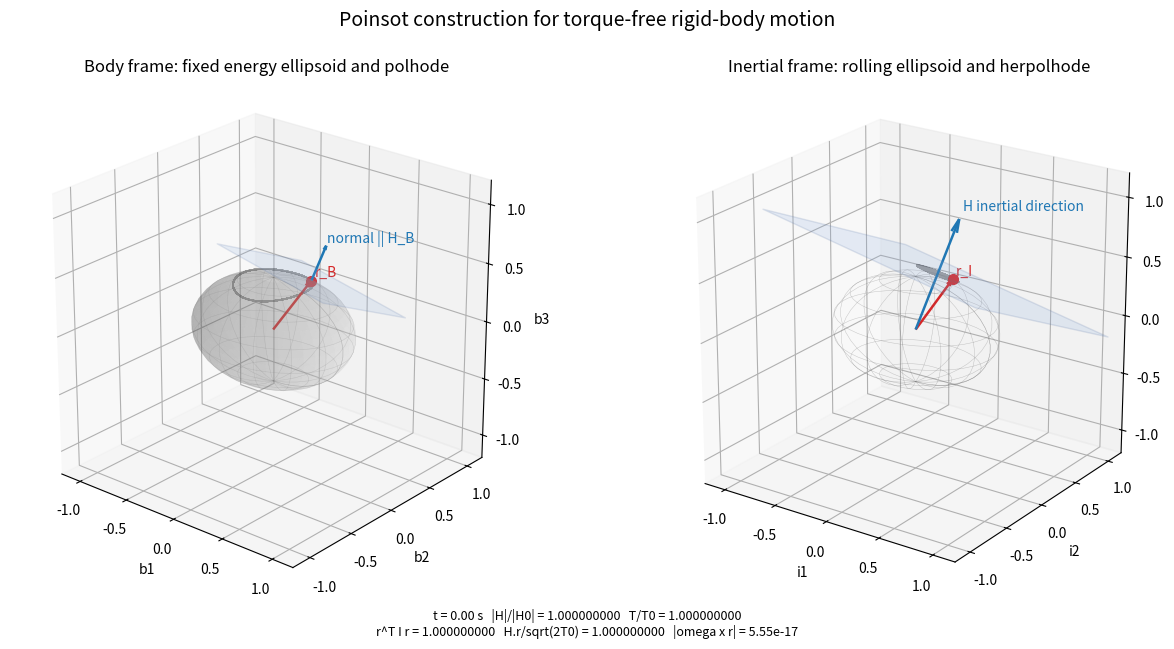

Write the Python code that produced this figure.
"""Visualize Poinsot's construction for torque-free rigid-body motion.

Run from the repository root with:

    python learning/poinsot_construction.py

or from the ``learning`` directory with:

    python poinsot_construction.py

The left panel shows the body-frame polhode on the fixed normalized energy ellipsoid.
The right panel shows the inertial-frame herpolhode on the fixed invariable
plane, with the same ellipsoid rotating tangent to that plane.
"""

from __future__ import annotations

import argparse
from collections.abc import Callable
from dataclasses import dataclass
from pathlib import Path
from typing import Any

import matplotlib.pyplot as plt
import numpy as np
from matplotlib import animation
from mpl_toolkits.mplot3d.art3d import Poly3DCollection

Array = np.ndarray


@dataclass(frozen=True)
class PoinsotConfig:
    inertia: Array
    omega0_body: Array
    duration_s: float
    steps: int
    trail_length: int
    substeps_per_frame: int


@dataclass(frozen=True)
class PoinsotSolution:
    times_s: Array
    omega_body: Array
    h_body: Array
    rotation_inertial_from_body: Array
    contact_body: Array
    contact_inertial: Array
    energy: float
    h_inertial: Array


@dataclass(frozen=True)
class PoinsotScene:
    fig: plt.Figure
    update_frame: Callable[[int], Any]
    frame_count: int


def quaternion_multiply(left: Array, right: Array) -> Array:
    lw, lx, ly, lz = left
    rw, rx, ry, rz = right

    return np.array(
        [
            lw * rw - lx * rx - ly * ry - lz * rz,
            lw * rx + lx * rw + ly * rz - lz * ry,
            lw * ry - lx * rz + ly * rw + lz * rx,
            lw * rz + lx * ry - ly * rx + lz * rw,
        ],
        dtype=float,
    )


def quaternion_to_rotation_matrix(quaternion: Array) -> Array:
    qw, qx, qy, qz = quaternion / np.linalg.norm(quaternion)

    return np.array(
        [
            [1.0 - 2.0 * (qy**2 + qz**2), 2.0 * (qx * qy - qw * qz), 2.0 * (qx * qz + qw * qy)],
            [2.0 * (qx * qy + qw * qz), 1.0 - 2.0 * (qx**2 + qz**2), 2.0 * (qy * qz - qw * qx)],
            [2.0 * (qx * qz - qw * qy), 2.0 * (qy * qz + qw * qx), 1.0 - 2.0 * (qx**2 + qy**2)],
        ],
        dtype=float,
    )


def torque_free_derivative(state: Array, inertia: Array) -> Array:
    quaternion = state[:4] / np.linalg.norm(state[:4])
    omega = state[4:]

    h_body = inertia * omega
    omega_dot = -np.cross(omega, h_body) / inertia
    quaternion_dot = 0.5 * quaternion_multiply(quaternion, np.array([0.0, *omega]))

    return np.concatenate((quaternion_dot, omega_dot))


def rk4_step(state: Array, dt_s: float, inertia: Array) -> Array:
    k1 = torque_free_derivative(state, inertia)
    k2 = torque_free_derivative(state + 0.5 * dt_s * k1, inertia)
    k3 = torque_free_derivative(state + 0.5 * dt_s * k2, inertia)
    k4 = torque_free_derivative(state + dt_s * k3, inertia)

    next_state = state + dt_s * (k1 + 2.0 * k2 + 2.0 * k3 + k4) / 6.0
    next_state[:4] /= np.linalg.norm(next_state[:4])

    return next_state


def propagate_poinsot(config: PoinsotConfig) -> PoinsotSolution:
    if config.steps < 2:
        raise ValueError("steps must be at least 2")
    if config.substeps_per_frame < 1:
        raise ValueError("substeps_per_frame must be at least 1")

    inertia = np.asarray(config.inertia, dtype=float)
    omega0_body = np.asarray(config.omega0_body, dtype=float)

    if inertia.shape != (3,) or omega0_body.shape != (3,):
        raise ValueError("inertia and omega0_body must be three-element vectors")
    if np.any(inertia <= 0.0):
        raise ValueError("principal moments of inertia must be positive")

    times_s = np.linspace(0.0, config.duration_s, config.steps)
    frame_dt_s = times_s[1] - times_s[0]
    dt_s = frame_dt_s / config.substeps_per_frame
    states = np.zeros((config.steps, 7), dtype=float)
    states[0, :4] = np.array([1.0, 0.0, 0.0, 0.0], dtype=float)
    states[0, 4:] = omega0_body

    for index in range(1, config.steps):
        state = states[index - 1]
        for _ in range(config.substeps_per_frame):
            state = rk4_step(state, dt_s, inertia)
        states[index] = state

    omega_body = states[:, 4:]
    h_body = omega_body * inertia[np.newaxis, :]
    rotations = np.asarray([quaternion_to_rotation_matrix(q) for q in states[:, :4]], dtype=float)

    energy = float(0.5 * np.dot(inertia * omega0_body, omega0_body))
    contact_body = omega_body / np.sqrt(2.0 * energy)
    contact_inertial = np.einsum("nij,nj->ni", rotations, contact_body)
    h_inertial = rotations[0] @ h_body[0]

    return PoinsotSolution(
        times_s=times_s,
        omega_body=omega_body,
        h_body=h_body,
        rotation_inertial_from_body=rotations,
        contact_body=contact_body,
        contact_inertial=contact_inertial,
        energy=energy,
        h_inertial=h_inertial,
    )


def energy_ellipsoid_mesh(
    inertia: Array, n_u: int = 42, n_v: int = 22
) -> tuple[Array, Array, Array]:
    u = np.linspace(0.0, 2.0 * np.pi, n_u)
    v = np.linspace(0.0, np.pi, n_v)
    uu, vv = np.meshgrid(u, v)
    axes = 1.0 / np.sqrt(inertia)

    x = axes[0] * np.cos(uu) * np.sin(vv)
    y = axes[1] * np.sin(uu) * np.sin(vv)
    z = axes[2] * np.cos(vv)

    return x, y, z


def rotate_mesh(rotation: Array, mesh: tuple[Array, Array, Array]) -> tuple[Array, Array, Array]:
    x, y, z = mesh
    points = np.stack((x.ravel(), y.ravel(), z.ravel()))
    rotated = rotation @ points

    return (rotated[0].reshape(x.shape), rotated[1].reshape(y.shape), rotated[2].reshape(z.shape))


def plane_basis(normal: Array) -> tuple[Array, Array, Array]:
    unit_normal = normal / np.linalg.norm(normal)
    seed = np.array([1.0, 0.0, 0.0], dtype=float)

    if abs(np.dot(seed, unit_normal)) > 0.85:
        seed = np.array([0.0, 1.0, 0.0], dtype=float)

    first = np.cross(unit_normal, seed)
    first /= np.linalg.norm(first)
    second = np.cross(unit_normal, first)

    return unit_normal, first, second


def plane_patch(normal: Array, center: Array, side_length: float) -> Array:
    _, first, second = plane_basis(normal)
    half = 0.5 * side_length

    return np.array(
        [
            center - half * first - half * second,
            center + half * first - half * second,
            center + half * first + half * second,
            center - half * first + half * second,
        ],
        dtype=float,
    )


def invariable_plane_patch(solution: PoinsotSolution, side_length: float) -> Array:
    normal, _, _ = plane_basis(solution.h_inertial)
    distance = np.sqrt(2.0 * solution.energy) / np.linalg.norm(solution.h_inertial)
    center = normal * distance

    return plane_patch(solution.h_inertial, center, side_length)


def set_axes_equal(ax: Any, radius: float) -> None:
    ax.set_xlim(-radius, radius)
    ax.set_ylim(-radius, radius)
    ax.set_zlim(-radius, radius)
    ax.set_box_aspect((1.0, 1.0, 1.0))


def draw_arrow(
    ax: Any, tail: Array, vector: Array, label: str, color: str, *, length: float | None = None
) -> tuple[Any, Any]:
    displayed = np.asarray(vector, dtype=float)

    if length is not None:
        displayed = length * displayed / np.linalg.norm(displayed)

    arrow = ax.quiver(
        tail[0],
        tail[1],
        tail[2],
        displayed[0],
        displayed[1],
        displayed[2],
        color=color,
        linewidth=1.8,
        arrow_length_ratio=0.12,
    )
    text_position = tail + 1.08 * displayed
    text = ax.text(*text_position, label, color=color)

    return arrow, text


def configure_axes(
    ax_body: Any, ax_inertial: Any, radius: float, solution: PoinsotSolution, plane_vertices: Array
) -> None:
    ax_body.set_title("Body frame: fixed energy ellipsoid and polhode")
    ax_body.set_xlabel("b1")
    ax_body.set_ylabel("b2")
    ax_body.set_zlabel("b3")
    set_axes_equal(ax_body, radius)
    ax_body.view_init(elev=24.0, azim=-50.0)

    ax_inertial.set_title("Inertial frame: rolling ellipsoid and herpolhode")
    ax_inertial.set_xlabel("i1")
    ax_inertial.set_ylabel("i2")
    ax_inertial.set_zlabel("i3")
    set_axes_equal(ax_inertial, radius)
    ax_inertial.view_init(elev=22.0, azim=-55.0)

    draw_arrow(
        ax_inertial,
        np.zeros(3),
        solution.h_inertial,
        "H inertial direction",
        "#1f77b4",
        length=0.78 * radius,
    )

    plane = Poly3DCollection([plane_vertices], alpha=0.18, facecolor="#87aade", edgecolor="#5874a6")
    ax_inertial.add_collection3d(plane)


def build_poinsot_scene(config: PoinsotConfig) -> PoinsotScene:
    solution = propagate_poinsot(config)
    mesh_body = energy_ellipsoid_mesh(config.inertia)
    axes = 1.0 / np.sqrt(config.inertia)
    radius = 1.7 * max(np.max(axes), np.max(np.linalg.norm(solution.contact_inertial, axis=1)))
    plane_vertices = invariable_plane_patch(solution, side_length=1.75 * radius)

    fig = plt.figure(figsize=(13.0, 6.5))
    ax_body = fig.add_subplot(1, 2, 1, projection="3d")
    ax_inertial = fig.add_subplot(1, 2, 2, projection="3d")
    configure_axes(ax_body, ax_inertial, radius, solution, plane_vertices)

    ax_body.plot_surface(*mesh_body, color="#d7d7d7", alpha=0.22, linewidth=0.0)
    ax_body.plot_wireframe(
        *mesh_body, color="#777777", alpha=0.24, linewidth=0.35, rstride=3, cstride=3
    )
    ax_body.plot(
        solution.contact_body[:, 0],
        solution.contact_body[:, 1],
        solution.contact_body[:, 2],
        color="#111111",
        linewidth=1.1,
        alpha=0.38,
    )
    ax_inertial.plot(
        solution.contact_inertial[:, 0],
        solution.contact_inertial[:, 1],
        solution.contact_inertial[:, 2],
        color="#111111",
        linewidth=1.1,
        alpha=0.38,
    )

    h_body_norm = np.linalg.norm(solution.h_body, axis=1)
    h_body_norm0 = h_body_norm[0]
    energy = 0.5 * np.sum(config.inertia[np.newaxis, :] * solution.omega_body**2, axis=1)
    energy0 = energy[0]
    omega_inertial = np.einsum(
        "nij,nj->ni", solution.rotation_inertial_from_body, solution.omega_body
    )
    ellipsoid_value = np.sum(config.inertia[np.newaxis, :] * solution.contact_body**2, axis=1)
    plane_value = solution.contact_inertial @ solution.h_inertial / np.sqrt(2.0 * solution.energy)
    slip_speed = np.linalg.norm(np.cross(omega_inertial, solution.contact_inertial), axis=1)

    (body_trail,) = ax_body.plot([], [], [], color="#d62728", linewidth=2.5)
    (inertial_trail,) = ax_inertial.plot([], [], [], color="#d62728", linewidth=2.5)
    (body_point,) = ax_body.plot([], [], [], "o", color="#d62728", markersize=7.0)
    (inertial_point,) = ax_inertial.plot([], [], [], "o", color="#d62728", markersize=7.0)
    inertial_wireframe: list[Any | None] = [None]
    body_tangent_plane: list[Any | None] = [None]
    body_vector_artists: list[tuple[Any, Any]] = []
    inertial_vector_artists: list[tuple[Any, Any]] = []

    time_text = fig.text(0.5, 0.035, "", ha="center", va="center", fontsize=9)
    fig.suptitle("Poinsot construction for torque-free rigid-body motion", fontsize=14)
    fig.tight_layout(rect=(0.0, 0.06, 1.0, 0.95))

    def update(frame: int) -> tuple:
        start = max(0, frame - config.trail_length)
        body_segment = solution.contact_body[start : frame + 1]
        inertial_segment = solution.contact_inertial[start : frame + 1]

        body_trail.set_data(body_segment[:, 0], body_segment[:, 1])
        body_trail.set_3d_properties(body_segment[:, 2])
        inertial_trail.set_data(inertial_segment[:, 0], inertial_segment[:, 1])
        inertial_trail.set_3d_properties(inertial_segment[:, 2])

        body_point.set_data([solution.contact_body[frame, 0]], [solution.contact_body[frame, 1]])
        body_point.set_3d_properties([solution.contact_body[frame, 2]])
        inertial_point.set_data(
            [solution.contact_inertial[frame, 0]], [solution.contact_inertial[frame, 1]]
        )
        inertial_point.set_3d_properties([solution.contact_inertial[frame, 2]])

        if body_tangent_plane[0] is not None:
            body_tangent_plane[0].remove()

        body_plane_vertices = plane_patch(
            solution.h_body[frame], solution.contact_body[frame], side_length=0.95 * radius
        )
        body_tangent_plane[0] = Poly3DCollection(
            [body_plane_vertices], alpha=0.16, facecolor="#87aade", edgecolor="#5874a6"
        )
        ax_body.add_collection3d(body_tangent_plane[0])

        for arrow, text in body_vector_artists:
            arrow.remove()
            text.remove()
        body_vector_artists.clear()
        body_vector_artists.append(
            draw_arrow(ax_body, np.zeros(3), solution.contact_body[frame], "r_B", "#d62728")
        )
        body_vector_artists.append(
            draw_arrow(
                ax_body,
                solution.contact_body[frame],
                solution.h_body[frame],
                "normal || H_B",
                "#1f77b4",
                length=0.25 * radius,
            )
        )

        for arrow, text in inertial_vector_artists:
            arrow.remove()
            text.remove()
        inertial_vector_artists.clear()
        inertial_vector_artists.append(
            draw_arrow(ax_inertial, np.zeros(3), solution.contact_inertial[frame], "r_I", "#d62728")
        )

        if inertial_wireframe[0] is not None:
            inertial_wireframe[0].remove()

        rotated_mesh = rotate_mesh(solution.rotation_inertial_from_body[frame], mesh_body)
        inertial_wireframe[0] = ax_inertial.plot_wireframe(
            *rotated_mesh, color="#666666", alpha=0.34, linewidth=0.35, rstride=3, cstride=3
        )

        time_text.set_text(
            f"t = {solution.times_s[frame]:.2f} s   "
            f"|H|/|H0| = {h_body_norm[frame] / h_body_norm0:.9f}   "
            f"T/T0 = {energy[frame] / energy0:.9f}\n"
            f"r^T I r = {ellipsoid_value[frame]:.9f}   "
            f"H.r/sqrt(2T0) = {plane_value[frame]:.9f}   "
            f"|omega x r| = {slip_speed[frame]:.2e}"
        )

        return body_trail, inertial_trail, body_point, inertial_point, time_text

    update(0)

    return PoinsotScene(fig=fig, update_frame=update, frame_count=config.steps)


def build_animation(
    config: PoinsotConfig, interval_ms: int
) -> tuple[plt.Figure, animation.FuncAnimation]:
    scene = build_poinsot_scene(config)
    anim = animation.FuncAnimation(
        scene.fig, scene.update_frame, frames=scene.frame_count, interval=interval_ms, blit=False
    )

    return scene.fig, anim


def save_animation(anim: animation.FuncAnimation, output: Path, fps: int) -> None:
    output.parent.mkdir(parents=True, exist_ok=True)
    suffix = output.suffix.lower()
    writer: Any

    if suffix == ".gif":
        writer = animation.PillowWriter(fps=fps)
    elif suffix in {".mp4", ".m4v"}:
        writer = animation.FFMpegWriter(fps=fps)
    else:
        raise ValueError("animation output must end with .gif, .mp4, or .m4v")

    anim.save(output, writer=writer, dpi=140)


def save_static_snapshot(fig: plt.Figure, output: Path) -> None:
    output.parent.mkdir(parents=True, exist_ok=True)
    fig.savefig(output, dpi=180)


def parse_args() -> argparse.Namespace:
    parser = argparse.ArgumentParser(description=__doc__)
    parser.add_argument(
        "--duration", type=float, default=55.0, help="simulation duration in seconds"
    )
    parser.add_argument("--steps", type=int, default=720, help="number of animation frames")
    parser.add_argument(
        "--trail-length", type=int, default=160, help="number of frames in the red trail"
    )
    parser.add_argument(
        "--substeps-per-frame",
        type=int,
        default=8,
        help="internal RK4 substeps between rendered frames",
    )
    parser.add_argument("--fps", type=int, default=30, help="saved animation frames per second")
    parser.add_argument(
        "--interval-ms", type=int, default=35, help="interactive animation interval"
    )
    parser.add_argument(
        "--inertia",
        type=float,
        nargs=3,
        default=(2.0, 3.2, 5.0),
        metavar=("I1", "I2", "I3"),
        help="principal moments of inertia",
    )
    parser.add_argument(
        "--omega0",
        type=float,
        nargs=3,
        default=(0.72, 1.15, 1.62),
        metavar=("W1", "W2", "W3"),
        help="initial angular velocity in body coordinates",
    )
    parser.add_argument("--output", type=Path, help="optional .gif or .mp4 animation output")
    parser.add_argument("--static-output", type=Path, help="optional PNG/JPG snapshot output")
    parser.add_argument("--no-show", action="store_true", help="do not open an interactive window")

    return parser.parse_args()


def main() -> None:
    args = parse_args()
    config = PoinsotConfig(
        inertia=np.asarray(args.inertia, dtype=float),
        omega0_body=np.asarray(args.omega0, dtype=float),
        duration_s=args.duration,
        steps=args.steps,
        trail_length=args.trail_length,
        substeps_per_frame=args.substeps_per_frame,
    )

    needs_animation = args.output is not None or not args.no_show

    if needs_animation:
        fig, anim = build_animation(config, interval_ms=args.interval_ms)
    else:
        scene = build_poinsot_scene(config)
        fig = scene.fig
        anim = None

    if args.static_output is not None:
        save_static_snapshot(fig, args.static_output)

    if args.output is not None:
        if anim is None:
            raise RuntimeError("animation output requested, but animation was not created")
        save_animation(anim, args.output, fps=args.fps)

    if not args.no_show:
        plt.show()
    else:
        plt.close(fig)


if __name__ == "__main__":
    main()
